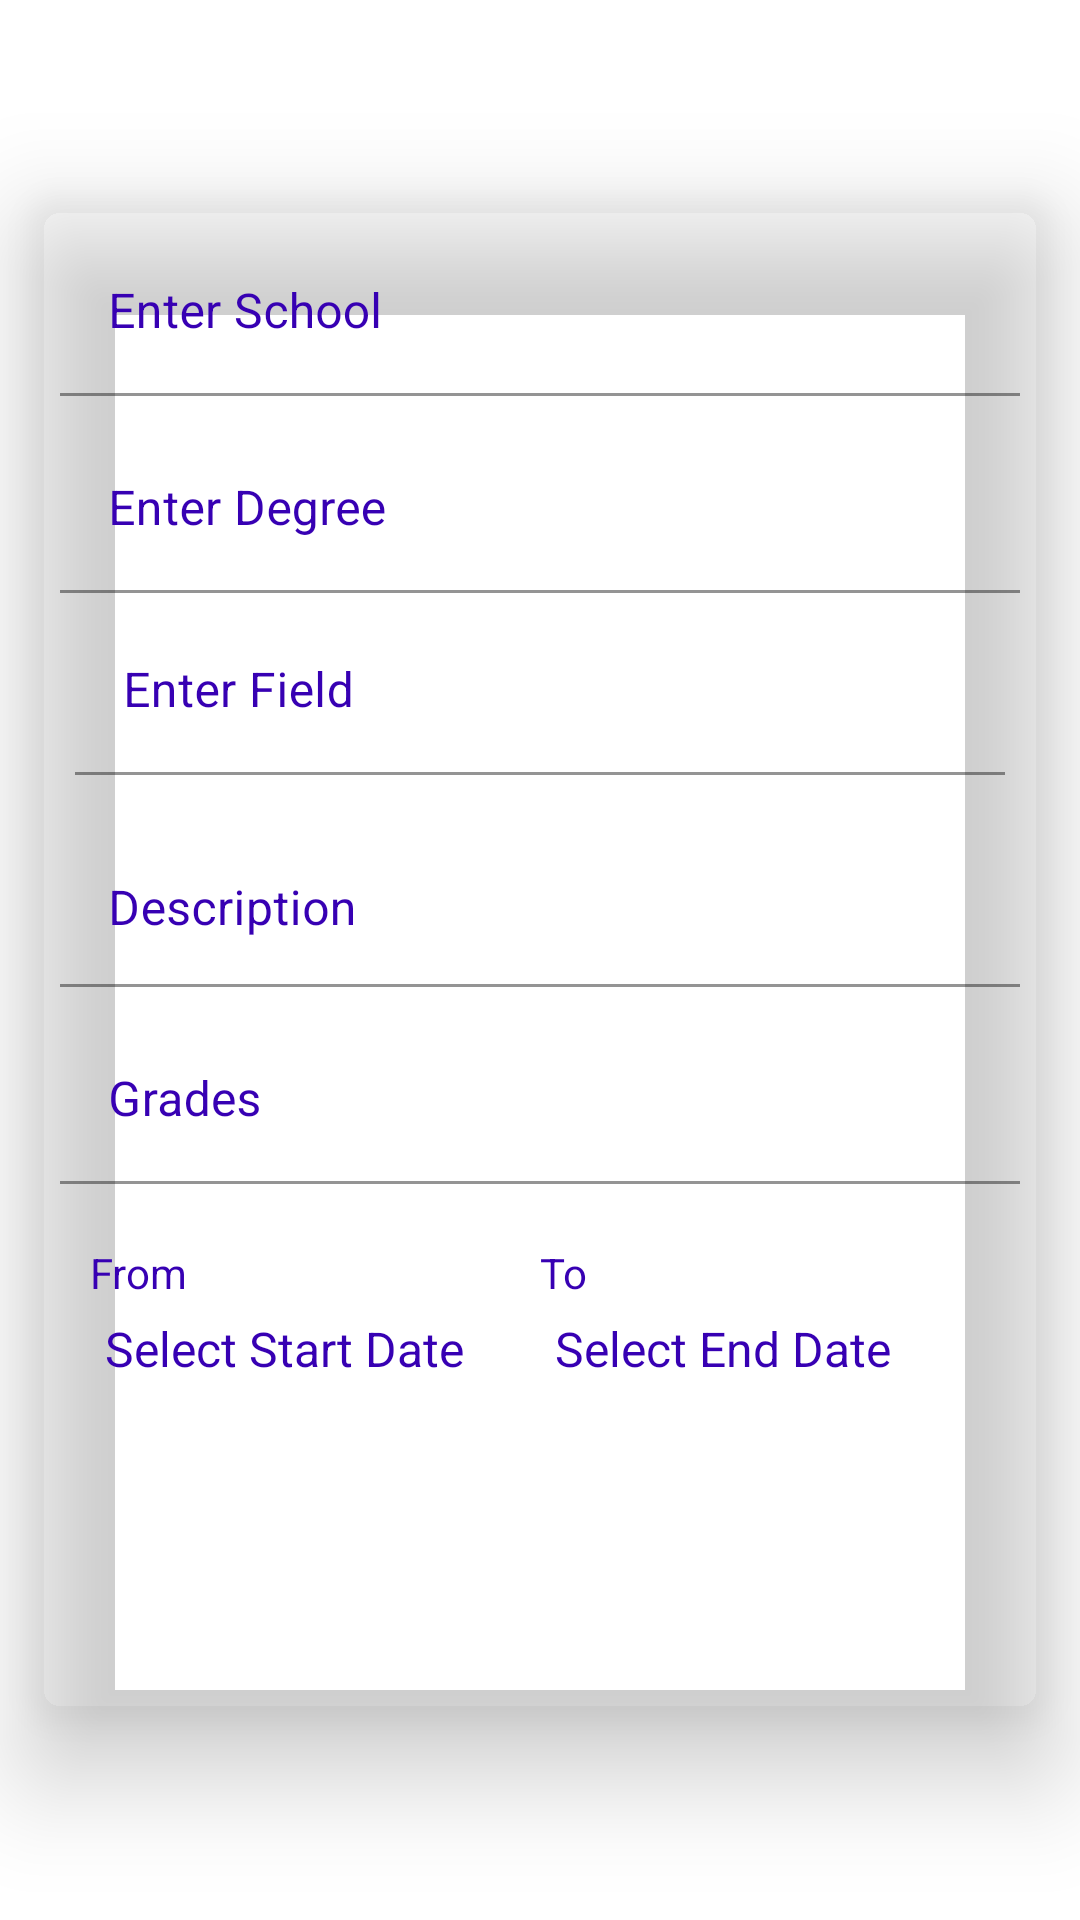

Write the Android layout XML for this screen, with the resource values it uses.
<!-- AndroidManifest.xml: application theme Theme.Buildathon -->
<!-- res/layout/fragment_education.xml -->
<?xml version="1.0" encoding="utf-8"?>
<RelativeLayout xmlns:android="http://schemas.android.com/apk/res/android"
    xmlns:app="http://schemas.android.com/apk/res-auto"
    xmlns:tools="http://schemas.android.com/tools"
    android:layout_width="match_parent"
    android:layout_height="match_parent"
    >

    <androidx.cardview.widget.CardView
        android:layout_width="match_parent"
        android:layout_height="wrap_content"
        app:cardCornerRadius="10dp"
        app:cardBackgroundColor="@color/grey"
        android:layout_margin="10dp"
        android:layout_centerInParent="true"
        app:cardElevation="20dp">
        <LinearLayout
            android:layout_width="match_parent"
            android:layout_height="wrap_content"
            android:layout_centerInParent="true"
            android:padding="5dp"
            android:orientation="vertical">

            <com.google.android.material.textfield.TextInputLayout
                android:layout_width="match_parent"
                android:layout_height="wrap_content"
                android:layout_margin="5dp"
                android:background="@android:color/transparent"
                app:hintTextColor="@color/colorPrimaryDark"
                android:hint="Enter School"
                android:textColorHint="@color/colorPrimaryDark"
                >
                <EditText
                    android:layout_width="match_parent"
                    android:layout_height="wrap_content"
                    android:textColor="@color/colorPrimary"
                    android:id="@+id/etSchool"
                    android:textSize="16dp"
                    android:background="@android:color/transparent"
                    android:textColorHint="@color/colorPrimaryDark"/>
            </com.google.android.material.textfield.TextInputLayout>
            <com.google.android.material.textfield.TextInputLayout
                android:layout_width="match_parent"
                android:layout_height="wrap_content"
                android:layout_margin="5dp"
                android:background="@android:color/transparent"
                app:hintTextColor="@color/colorPrimaryDark"
                android:hint="Enter Degree"
                android:textColorHint="@color/colorPrimaryDark"
                >
                <EditText
                    android:layout_width="match_parent"
                    android:layout_height="wrap_content"
                    android:textColor="@color/colorPrimary"
                    android:id="@+id/etDegree"
                    android:inputType="text"
                    android:textSize="16dp"
                    android:background="@android:color/transparent"
                    android:textColorHint="@color/colorPrimaryDark"/>
                <com.google.android.material.textfield.TextInputLayout
                    android:layout_width="match_parent"
                    android:layout_height="wrap_content"
                    android:layout_margin="5dp"
                    android:background="@android:color/transparent"
                    app:hintTextColor="@color/colorPrimaryDark"
                    android:hint="Enter Field"
                    android:textColorHint="@color/colorPrimaryDark"
                    >
                    <EditText
                        android:layout_width="match_parent"
                        android:layout_height="wrap_content"
                        android:textColor="@color/colorPrimary"
                        android:id="@+id/etField"
                        android:inputType="text"
                        android:textSize="16dp"
                        android:background="@android:color/transparent"
                        android:textColorHint="@color/colorPrimaryDark"/>
                </com.google.android.material.textfield.TextInputLayout>
            </com.google.android.material.textfield.TextInputLayout>
            <com.google.android.material.textfield.TextInputLayout
                android:layout_width="match_parent"
                android:layout_height="wrap_content"
                android:layout_margin="5dp"
                android:background="@android:color/transparent"
                app:hintTextColor="@color/colorPrimaryDark"
                android:hint="Description"
                android:textColorHint="@color/colorPrimaryDark"
                >
                <EditText
                    android:layout_width="match_parent"
                    android:layout_height="wrap_content"
                    android:textColor="@color/colorPrimary"
                    android:id="@+id/description"
                    android:textSize="16dp"
                    android:inputType="textMultiLine"
                    android:ems="10"
                    android:gravity="start|top"
                    android:background="@android:color/transparent"
                    android:textColorHint="@color/colorPrimaryDark"/>

            </com.google.android.material.textfield.TextInputLayout>
            <com.google.android.material.textfield.TextInputLayout
                android:layout_width="match_parent"
                android:layout_height="wrap_content"
                android:layout_margin="5dp"
                android:background="@android:color/transparent"
                app:hintTextColor="@color/colorPrimaryDark"
                android:hint="Grades"
                android:textColorHint="@color/colorPrimaryDark"
                >
                <EditText
                    android:layout_width="match_parent"
                    android:layout_height="wrap_content"
                    android:textColor="@color/colorPrimary"
                    android:id="@+id/etGrade"
                    android:inputType="text"
                    android:textSize="16dp"
                    android:background="@android:color/transparent"
                    android:textColorHint="@color/colorPrimaryDark"/>
            </com.google.android.material.textfield.TextInputLayout>
            <LinearLayout
                android:layout_width="match_parent"
                android:layout_height="wrap_content"
                android:layout_margin="15sp"
                android:orientation="horizontal">
                <LinearLayout
                    android:layout_width="0dp"
                    android:layout_height="wrap_content"
                    android:orientation="vertical"
                    android:layout_weight="1">
                    <TextView
                        android:layout_width="match_parent"
                        android:layout_height="wrap_content"
                        android:text="From"
                        android:textColor="@color/colorPrimaryDark"/>
                    <TextView
                        android:layout_width="match_parent"
                        android:layout_height="wrap_content"
                        android:text="Select Start Date"
                        android:textSize="16dp"
                        android:padding="5dp"
                        android:id="@+id/tv_start_date"
                        android:textColor="@color/colorPrimaryDark"/>
                </LinearLayout>
                <LinearLayout
                    android:layout_width="0dp"
                    android:layout_height="wrap_content"
                    android:orientation="vertical"
                    android:layout_weight="1">
                    <TextView
                        android:layout_width="match_parent"
                        android:layout_height="wrap_content"
                        android:text="To"
                        android:textColor="@color/colorPrimaryDark"/>
                    <TextView
                        android:layout_width="match_parent"
                        android:layout_height="wrap_content"
                        android:text="Select End Date"
                        android:textSize="16dp"
                        android:padding="5dp"
                        android:id="@+id/tv_end_date"
                        android:textColor="@color/colorPrimaryDark"/>
                </LinearLayout>
            </LinearLayout>
            <Button
                android:layout_width="match_parent"
                android:layout_height="wrap_content"
                android:text="Update"
                android:textColor="@color/white"
                android:background="@drawable/gradient"
                app:backgroundTint="@color/colorPrimaryDark"
                android:layout_margin="20dp"
                android:textSize="20dp"
                android:id="@+id/update"/>
        </LinearLayout>
    </androidx.cardview.widget.CardView>

</RelativeLayout>
<!-- resources referenced by this layout -->
<resources>
  <style name="Theme.Buildathon" parent="Theme.MaterialComponents.Light">
          
          <item name="colorPrimary">@color/colorPrimary</item>
          <item name="colorOnPrimary">@color/colorPrimaryDark</item>
          
          <item name="colorSecondary">@color/teal_200</item>
          <item name="colorSecondaryVariant">@color/teal_700</item>
          <item name="colorOnSecondary">@color/black</item>
          
          <item name="android:statusBarColor" tools:targetApi="l">?attr/colorPrimaryVariant</item>
          
          <item name="android:spinnerDropDownItemStyle">@style/mySpinnerItemStyle</item>
      </style>
  <style name="mySpinnerItemStyle" parent="@android:style/Widget.Holo.DropDownItem.Spinner">
          <item name="android:textColor">@color/white</item>
          <item name="android:fontFamily">@font/bold</item>
          <item name="android:textSize">16dp</item>
          <item name="android:textStyle">bold</item>
      </style>
  <!-- not gathered from this repository: default colours our renderer supplied (Android Studio template values) -->
  <color name="teal_200">#FF03DAC5</color>
  <color name="teal_700">#FF018786</color>
  <color name="black">#FF000000</color>
  <color name="white">#FFFFFFFF</color>
  <color name="colorPrimary">#FF6200EE</color>
  <color name="colorPrimaryDark">#FF3700B3</color>
</resources>
